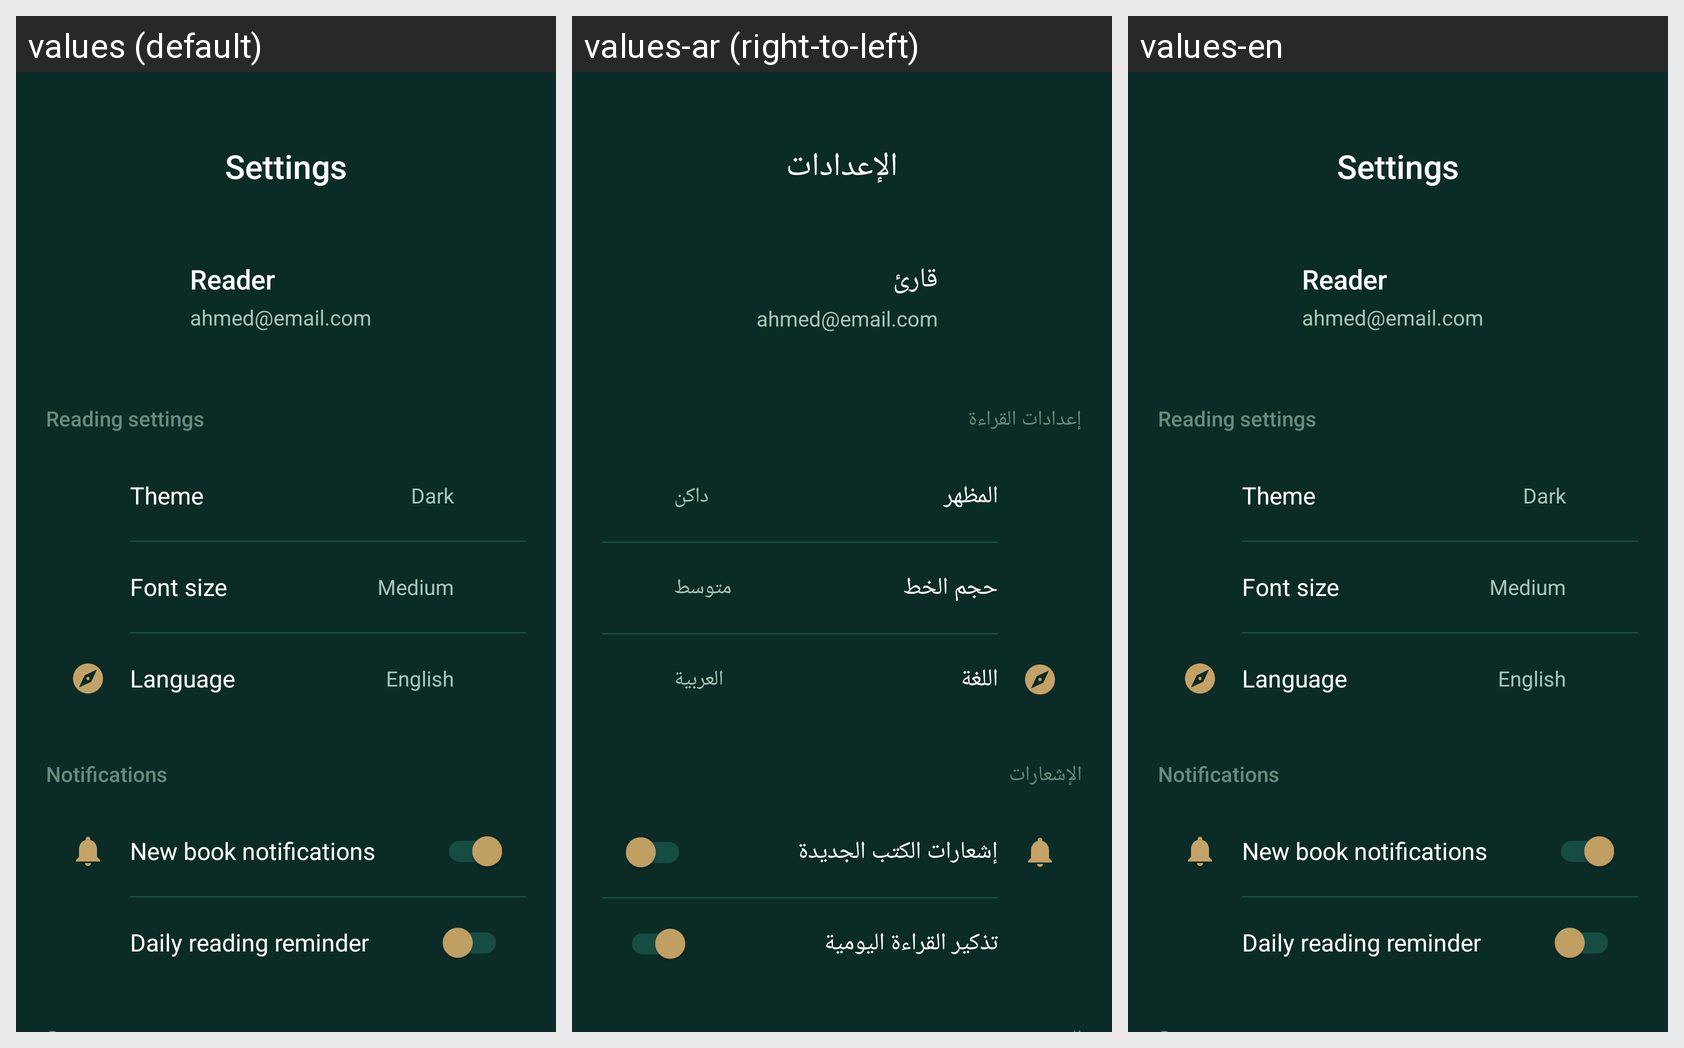

Strings drawn on this Android screen and how each of the app's shown locales translates them:
Android screen res/layout/fragment_settings.xml rendered under 3 locales, left to right: values (default), values-ar (right-to-left), values-en. Device: Nexus 5 (rendered at 1080×1920; each locale shown at half size, 540×960, under a caption strip naming it); theme Theme.H4CKINTO.
Strings drawn on this screen, with the default value and each locale's value (text and hints the layout hard-codes, and strings that could not be matched under every locale, appear in the picture but are not listed):

settings
  values: Settings
  values-ar: الإعدادات
  values-en: Settings

profile_demo_name
  values: Reader
  values-ar: قارئ
  values-en: Reader  [not translated; the default value is used]

reading_settings
  values: Reading settings
  values-ar: إعدادات القراءة
  values-en: Reading settings

theme
  values: Theme
  values-ar: المظهر
  values-en: Theme

dark
  values: Dark
  values-ar: داكن
  values-en: Dark

font_size
  values: Font size
  values-ar: حجم الخط
  values-en: Font size

medium
  values: Medium
  values-ar: متوسط
  values-en: Medium

language
  values: Language
  values-ar: اللغة
  values-en: Language

language_value
  values: English
  values-ar: العربية
  values-en: English

notifications
  values: Notifications
  values-ar: الإشعارات
  values-en: Notifications

new_book_notifications
  values: New book notifications
  values-ar: إشعارات الكتب الجديدة
  values-en: New book notifications

daily_reading_reminder
  values: Daily reading reminder
  values-ar: تذكير القراءة اليومية
  values-en: Daily reading reminder
